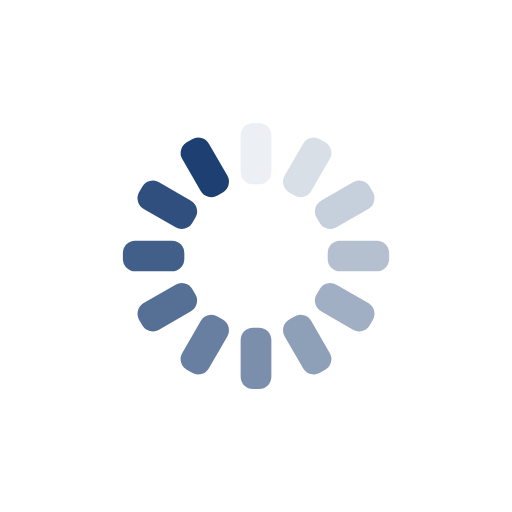
t = 0.00 s
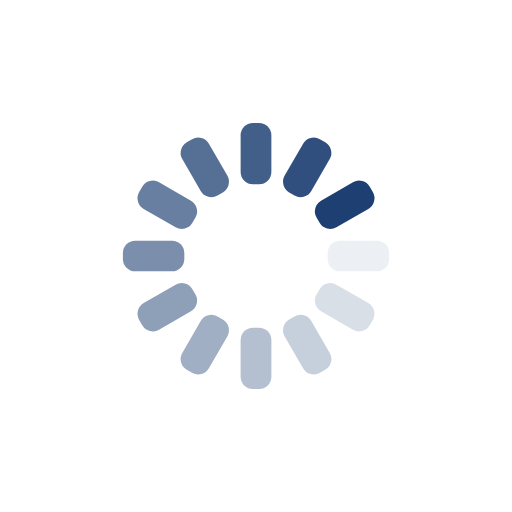
t = 0.25 s
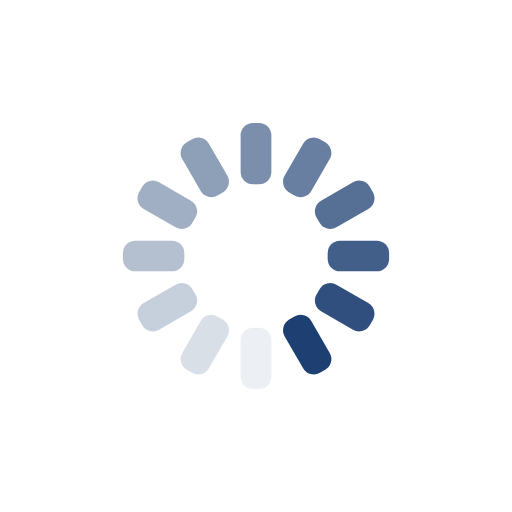
t = 0.50 s
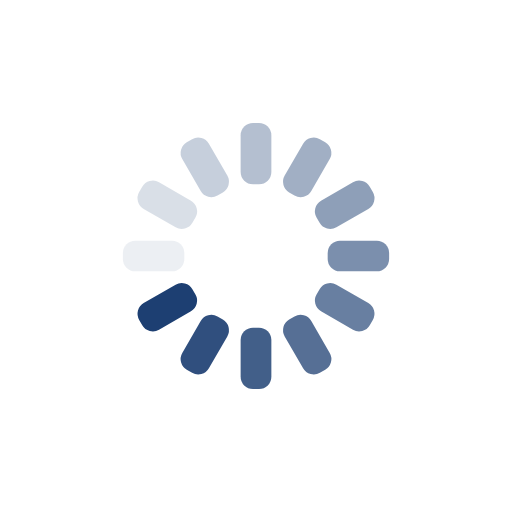
t = 0.75 s

The animated SVG that drew these frames (rendered in a browser with its animation timeline set to each time). Animation: 12 SMIL elements (animate=12); one cycle of 1.00 s, repeats indefinitely.

<?xml version="1.0" encoding="utf-8"?>
<svg xmlns="http://www.w3.org/2000/svg" xmlns:xlink="http://www.w3.org/1999/xlink" style="margin: auto; background: none; display: block; shape-rendering: auto;" width="200px" height="200px" viewBox="0 0 100 100" preserveAspectRatio="xMidYMid">
<g transform="rotate(0 50 50)">
  <rect x="47" y="24" rx="2.4" ry="2.4" width="6" height="12" fill="#1d3f72">
    <animate attributeName="opacity" values="1;0" keyTimes="0;1" dur="1s" begin="-0.9166666666666666s" repeatCount="indefinite"></animate>
  </rect>
</g><g transform="rotate(30 50 50)">
  <rect x="47" y="24" rx="2.4" ry="2.4" width="6" height="12" fill="#1d3f72">
    <animate attributeName="opacity" values="1;0" keyTimes="0;1" dur="1s" begin="-0.8333333333333334s" repeatCount="indefinite"></animate>
  </rect>
</g><g transform="rotate(60 50 50)">
  <rect x="47" y="24" rx="2.4" ry="2.4" width="6" height="12" fill="#1d3f72">
    <animate attributeName="opacity" values="1;0" keyTimes="0;1" dur="1s" begin="-0.75s" repeatCount="indefinite"></animate>
  </rect>
</g><g transform="rotate(90 50 50)">
  <rect x="47" y="24" rx="2.4" ry="2.4" width="6" height="12" fill="#1d3f72">
    <animate attributeName="opacity" values="1;0" keyTimes="0;1" dur="1s" begin="-0.6666666666666666s" repeatCount="indefinite"></animate>
  </rect>
</g><g transform="rotate(120 50 50)">
  <rect x="47" y="24" rx="2.4" ry="2.4" width="6" height="12" fill="#1d3f72">
    <animate attributeName="opacity" values="1;0" keyTimes="0;1" dur="1s" begin="-0.5833333333333334s" repeatCount="indefinite"></animate>
  </rect>
</g><g transform="rotate(150 50 50)">
  <rect x="47" y="24" rx="2.4" ry="2.4" width="6" height="12" fill="#1d3f72">
    <animate attributeName="opacity" values="1;0" keyTimes="0;1" dur="1s" begin="-0.5s" repeatCount="indefinite"></animate>
  </rect>
</g><g transform="rotate(180 50 50)">
  <rect x="47" y="24" rx="2.4" ry="2.4" width="6" height="12" fill="#1d3f72">
    <animate attributeName="opacity" values="1;0" keyTimes="0;1" dur="1s" begin="-0.4166666666666667s" repeatCount="indefinite"></animate>
  </rect>
</g><g transform="rotate(210 50 50)">
  <rect x="47" y="24" rx="2.4" ry="2.4" width="6" height="12" fill="#1d3f72">
    <animate attributeName="opacity" values="1;0" keyTimes="0;1" dur="1s" begin="-0.3333333333333333s" repeatCount="indefinite"></animate>
  </rect>
</g><g transform="rotate(240 50 50)">
  <rect x="47" y="24" rx="2.4" ry="2.4" width="6" height="12" fill="#1d3f72">
    <animate attributeName="opacity" values="1;0" keyTimes="0;1" dur="1s" begin="-0.25s" repeatCount="indefinite"></animate>
  </rect>
</g><g transform="rotate(270 50 50)">
  <rect x="47" y="24" rx="2.4" ry="2.4" width="6" height="12" fill="#1d3f72">
    <animate attributeName="opacity" values="1;0" keyTimes="0;1" dur="1s" begin="-0.16666666666666666s" repeatCount="indefinite"></animate>
  </rect>
</g><g transform="rotate(300 50 50)">
  <rect x="47" y="24" rx="2.4" ry="2.4" width="6" height="12" fill="#1d3f72">
    <animate attributeName="opacity" values="1;0" keyTimes="0;1" dur="1s" begin="-0.08333333333333333s" repeatCount="indefinite"></animate>
  </rect>
</g><g transform="rotate(330 50 50)">
  <rect x="47" y="24" rx="2.4" ry="2.4" width="6" height="12" fill="#1d3f72">
    <animate attributeName="opacity" values="1;0" keyTimes="0;1" dur="1s" begin="0s" repeatCount="indefinite"></animate>
  </rect>
</g>
<!-- [ldio] generated by https://loading.io/ --></svg>